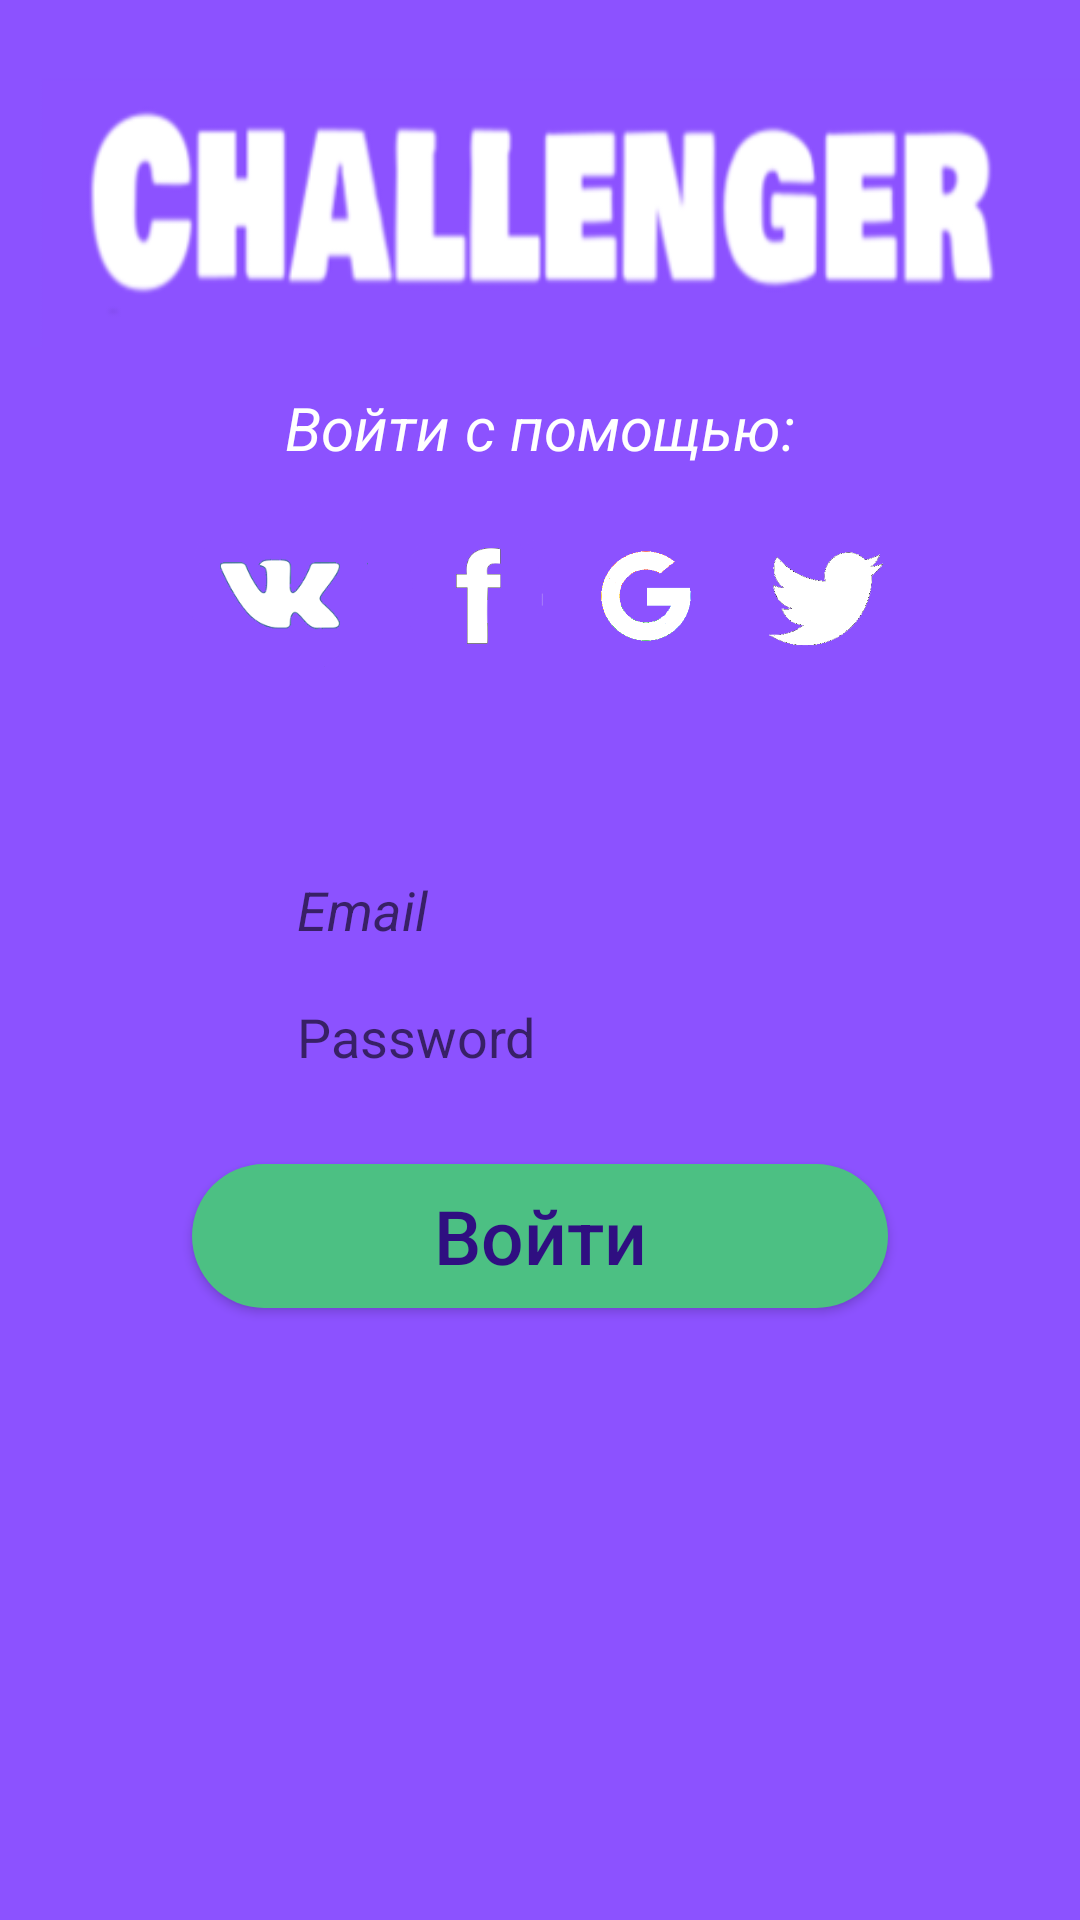

Reconstruct the res/layout file that produces this screen, plus the resources it refers to.
<!-- AndroidManifest.xml: application theme AppTheme -->
<!-- res/layout/activity_auth.xml -->
<?xml version="1.0" encoding="utf-8"?>
<androidx.constraintlayout.widget.ConstraintLayout
        xmlns:android="http://schemas.android.com/apk/res/android"
        xmlns:tools="http://schemas.android.com/tools"
        xmlns:app="http://schemas.android.com/apk/res-auto"
        android:layout_width="match_parent"
        android:layout_height="match_parent"
        android:background="@color/colorAccent"
        tools:context=".presentation.auth.authorization.AuthActivity">


        <ImageView
                app:layout_constraintTop_toTopOf="parent"
                android:id="@+id/incrCh"
                android:src="@drawable/challenger"
                app:layout_constraintRight_toRightOf="parent"
                app:layout_constraintLeft_toLeftOf="parent"
                android:layout_width="match_parent"
                android:layout_marginLeft="10dp"
                android:layout_height="wrap_content"/>

        <TextView
                android:textColor="@color/white"
                android:text="Войти с помощью:"
                android:textSize="20sp"
                android:textStyle="italic"
                app:layout_constraintTop_toBottomOf="@id/incrCh"
                android:id="@+id/text_login"
                app:layout_constraintRight_toRightOf="parent"
                app:layout_constraintLeft_toLeftOf="parent"
                android:layout_width="wrap_content"
                android:layout_height="wrap_content"/>


        <androidx.constraintlayout.widget.ConstraintLayout

                android:id="@+id/social_sites"
                app:layout_constraintTop_toBottomOf="@id/text_login"
                android:layout_width="match_parent"
                android:layout_marginTop="10dp"
                android:background="@color/colorAccent"
                android:layout_height="wrap_content">

                <ImageView
                        app:layout_constraintLeft_toLeftOf="parent"
                        app:layout_constraintTop_toTopOf="parent"
                        app:layout_constraintBottom_toBottomOf="parent"
                        android:layout_marginLeft="64dp"
                        android:id="@+id/vkImg"
                        android:background="@color/colorAccent"
                        android:src="@drawable/vk"
                        android:layout_width="60dp"
                        android:layout_height="60dp"/>

                <ImageView
                        android:id="@+id/facebookImg"
                        android:src="@drawable/facebook"
                        app:layout_constraintLeft_toRightOf="@id/vkImg"
                        app:layout_constraintRight_toLeftOf="@id/googleImg"
                        app:layout_constraintTop_toTopOf="parent"
                        app:layout_constraintBottom_toBottomOf="parent"

                        android:layout_width="60dp"
                        android:layout_height="60dp"/>

                <ImageView
                        android:id="@+id/googleImg"
                        app:layout_constraintLeft_toRightOf="@id/facebookImg"
                        app:layout_constraintRight_toLeftOf="@id/twitterImg"
                        app:layout_constraintTop_toTopOf="parent"
                        app:layout_constraintBottom_toBottomOf="parent"
                        android:layout_marginRight="15dp"
                        android:layout_marginTop="5dp"
                        android:src="@drawable/google"
                        android:layout_width="40dp"
                        android:layout_height="40dp"/>

                <ImageView
                        android:src="@drawable/twitter"
                        android:id="@+id/twitterImg"

                        app:layout_constraintRight_toRightOf="parent"
                        app:layout_constraintTop_toTopOf="parent"
                        app:layout_constraintBottom_toBottomOf="parent"

                        android:layout_marginRight ="64dp"
                        android:layout_marginTop="5dp"
                        android:layout_width="40dp"
                        android:layout_height="40dp"/>

        </androidx.constraintlayout.widget.ConstraintLayout>


    <androidx.constraintlayout.widget.ConstraintLayout

            app:layout_constraintTop_toBottomOf="@id/social_sites"
            android:layout_width="match_parent"
            android:layout_marginTop="50dp"
            android:id="@+id/barIn"
            android:background="@color/colorAccent"
            android:layout_height="wrap_content">
        <ImageView
                android:id="@+id/mailIn"
                app:layout_constraintTop_toTopOf="parent"
                app:layout_constraintLeft_toLeftOf="parent"
                android:src="@drawable/ic_auth_mail"
                android:tint="@color/white"
                android:layout_marginTop="8dp"
                android:layout_marginLeft="64dp"
                android:layout_width="30dp"
                android:layout_height="40dp"/>
        <EditText
                android:id="@+id/authMailEditId"
                android:inputType="text"
                android:textColor="@color/white"
                app:layout_constraintLeft_toRightOf="@id/mailIn"
                android:layout_marginTop="15dp"
                app:layout_constraintTop_toTopOf="parent"
                android:layout_marginLeft="5dp"
                android:layout_width="0dp"
                android:textStyle="italic"
                android:background="@color/colorTransparent"
                android:hint="Email"
                app:layout_constraintRight_toRightOf="parent"
                android:layout_marginRight="64dp"
                android:layout_height="wrap_content"/>
        <ImageView
                android:src="@drawable/ic_auth_pass"
                app:layout_constraintTop_toBottomOf="@id/mailIn"
                app:layout_constraintLeft_toLeftOf="@id/mailIn"
                android:id="@+id/passIn"
                android:tint="@color/white"
                android:layout_width="30dp"
                android:layout_height="40dp"/>
        <EditText
                android:id="@+id/authPassEditId"
                android:layout_marginLeft="5dp"
                android:layout_marginRight="64dp"
                android:hint="Password"
                android:textColor="@color/white"
                android:background="@color/colorTransparent"
                android:inputType="textPassword"
                app:layout_constraintRight_toRightOf="parent"
                app:layout_constraintLeft_toRightOf="@id/passIn"
                app:layout_constraintTop_toBottomOf="@id/authMailEditId"
                android:layout_marginTop="18dp"
                android:layout_width="0dp"
                android:layout_height="wrap_content"/>

    </androidx.constraintlayout.widget.ConstraintLayout>

    <Button
            android:id="@+id/authBtnIn"
            android:background="@drawable/oval_button"
            app:layout_constraintRight_toRightOf="parent"
            app:layout_constraintLeft_toLeftOf="parent"
            android:layout_marginTop="24dp"
            android:layout_marginRight="64dp"
            android:layout_marginLeft="64dp"
            app:layout_constraintTop_toBottomOf="@id/barIn"
            android:layout_width="0dp"
            android:text="Войти"
            android:textAllCaps="false"
            android:textSize="25dp"
            android:textColor="@color/colorPrimaryDark"
            android:layout_height="wrap_content"/>

</androidx.constraintlayout.widget.ConstraintLayout>
<!-- resources referenced by this layout -->
<resources>
  <color name="colorAccent">@color/colorPrimary</color>
  <color name="colorPrimaryDark">#2F0F81</color>
  <color name="colorTransparent">#00000000</color>
  <color name="white">#ffffffff</color>
  <!-- drawable challenger: png bitmap (drawable, 14407 bytes) -->
  <!-- drawable facebook: png bitmap (drawable, 3195 bytes) -->
  <!-- drawable google: jpg bitmap (drawable, 45530 bytes) -->
  <!-- drawable oval_button (drawable) -->
  <?xml version="1.0" encoding="utf-8"?>
  <selector
          xmlns:android="http://schemas.android.com/apk/res/android">
      <item>
          <shape android:shape="rectangle">
              <solid android:color="@color/myGreen"/>
              <corners
                      android:bottomRightRadius="32dp"
                      android:topLeftRadius="32dp"
                      android:topRightRadius="32dp"
                      android:bottomLeftRadius="32dp"/>
          </shape>
      </item>
  </selector>
  <!-- drawable twitter: png bitmap (drawable, 5780 bytes) -->
  <!-- drawable vk: jpg bitmap (drawable, 2450 bytes) -->
  <style name="AppTheme" parent="Theme.AppCompat.Light.NoActionBar">
          
          <item name="colorPrimary">@color/colorPrimary</item>
          <item name="colorPrimaryDark">@color/colorPrimaryDark</item>
          <item name="colorAccent">@color/colorAccent</item>
      </style>
  <color name="colorPrimary">#8c52ff</color>
  <color name="myGreen">#4cc083</color>
</resources>
